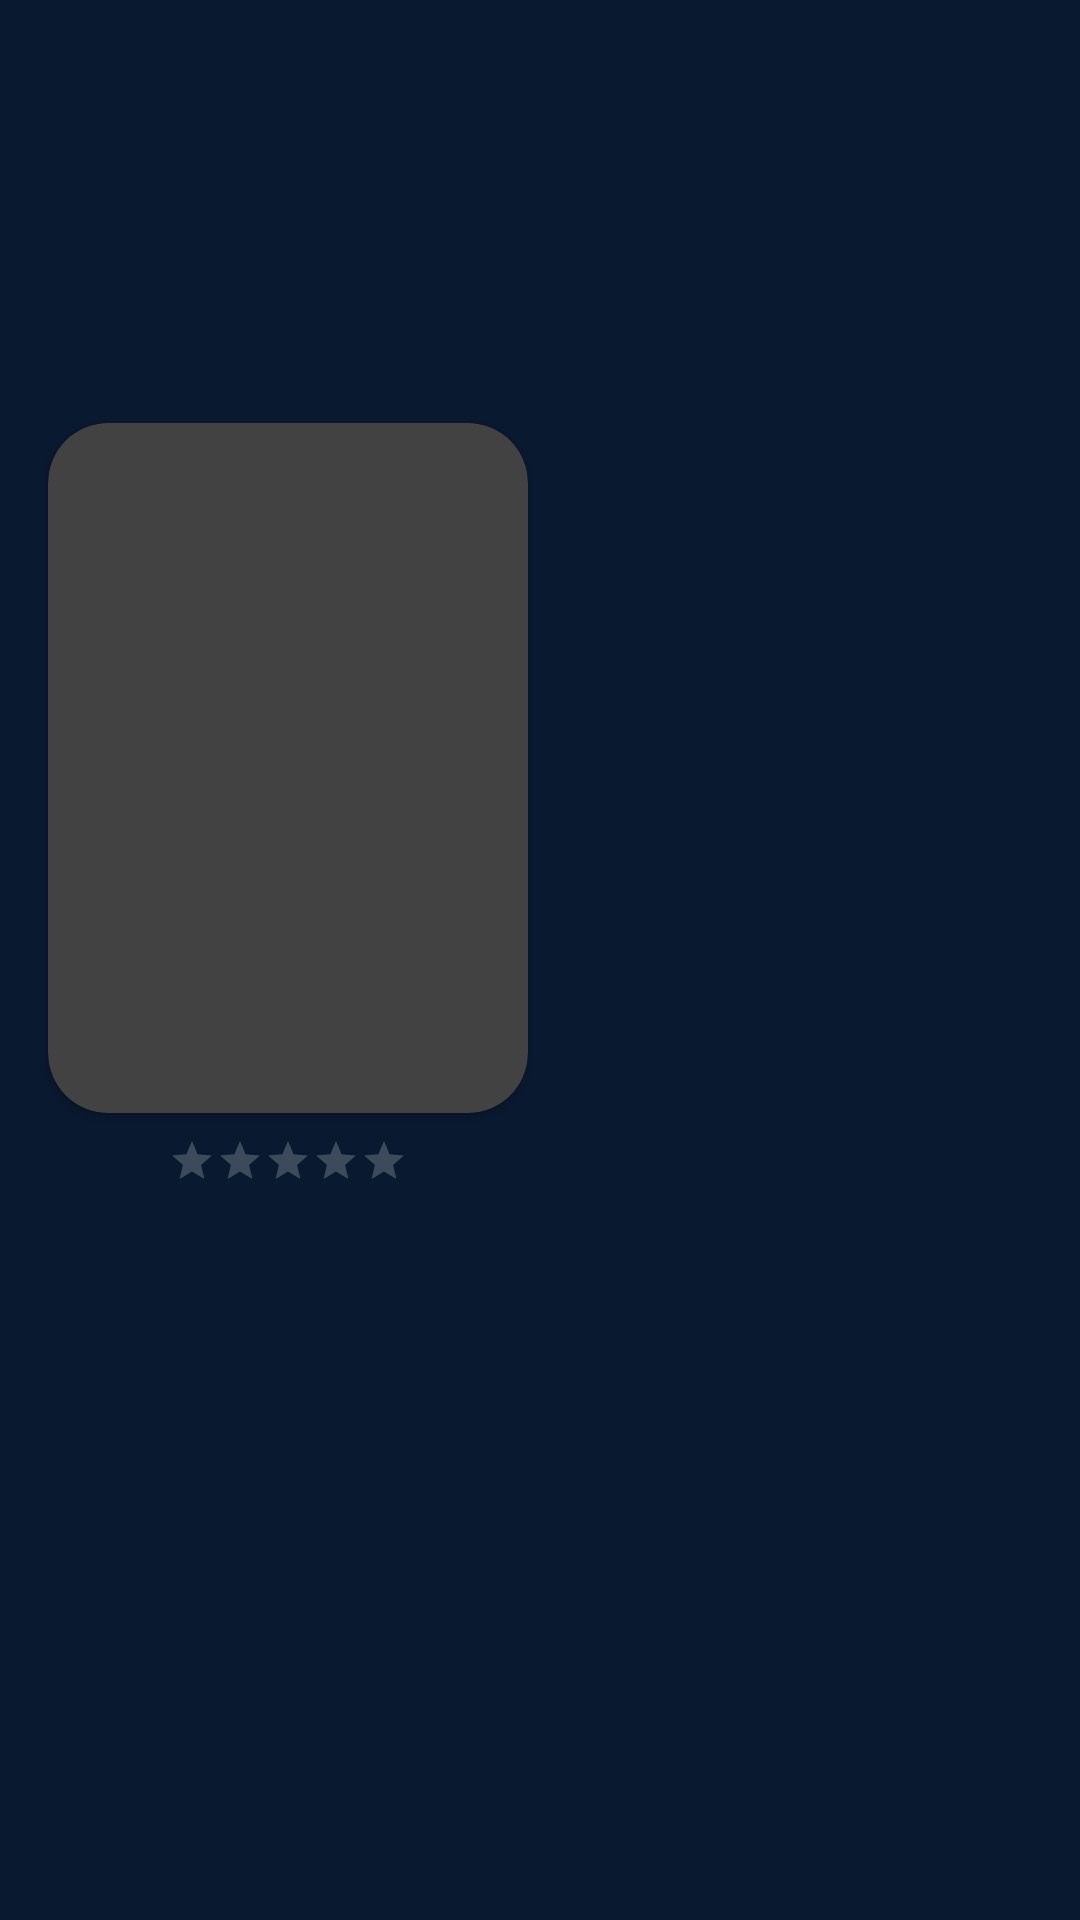

The Android layout XML behind this screen, and the referenced resources:
<!-- AndroidManifest.xml: application theme AppTheme -->
<!-- res/layout/activity_movie_details.xml -->
<androidx.core.widget.NestedScrollView
        xmlns:android="http://schemas.android.com/apk/res/android"
        xmlns:app="http://schemas.android.com/apk/res-auto"
        android:layout_width="match_parent"
        android:layout_height="match_parent"
        android:fillViewport="true"
android:background="@color/splash_page_blue">

    <androidx.constraintlayout.widget.ConstraintLayout
            android:layout_width="match_parent"
            android:layout_height="wrap_content">

        <ImageView
                android:id="@+id/movie_backdrop"
                android:layout_width="0dp"
                android:layout_height="0dp"
                app:layout_constraintBottom_toBottomOf="@+id/backdrop_guideline"
                app:layout_constraintEnd_toEndOf="parent"
                app:layout_constraintStart_toStartOf="parent"
                app:layout_constraintTop_toTopOf="parent" />

        <androidx.cardview.widget.CardView
                android:id="@+id/movie_poster_card"
                android:layout_width="160dp"
                android:layout_height="230dp"
                android:layout_marginStart="16dp"
                android:layout_marginEnd="8dp"
                app:cardCornerRadius="20dp"
                app:layout_constraintBottom_toBottomOf="@+id/backdrop_guideline"
                app:layout_constraintStart_toStartOf="parent"
                app:layout_constraintTop_toBottomOf="@id/backdrop_guideline">

            <ImageView
                    android:id="@+id/movie_poster"
                    android:layout_width="match_parent"
                    android:layout_height="match_parent"
                    android:background="@drawable/shadow"

                   />

        </androidx.cardview.widget.CardView>

        <androidx.constraintlayout.widget.Guideline
                android:id="@+id/backdrop_guideline"
                android:layout_width="wrap_content"
                android:layout_height="wrap_content"
                android:orientation="horizontal"
                app:layout_constraintGuide_percent="0.4" />

        <TextView
                android:id="@+id/movie_title"
                android:layout_width="0dp"
                android:layout_height="wrap_content"
                android:layout_marginStart="16dp"
                android:layout_marginTop="16dp"
                android:layout_marginEnd="16dp"
                android:textColor="@android:color/white"
                android:textSize="20sp"
                android:textStyle="bold"
                app:layout_constraintEnd_toEndOf="parent"
                app:layout_constraintStart_toEndOf="@+id/movie_poster_card"
                app:layout_constraintTop_toBottomOf="@+id/backdrop_guideline" />

        <TextView
                android:id="@+id/movie_release_date"
                android:layout_width="wrap_content"
                android:layout_height="wrap_content"
                android:textColor="#757575"
                android:textSize="14sp"
                app:layout_constraintStart_toStartOf="@+id/movie_title"
                app:layout_constraintTop_toBottomOf="@+id/movie_title" />

        <androidx.constraintlayout.widget.Barrier
                android:id="@+id/movie_poster_title_barrier"
                android:layout_width="wrap_content"
                android:layout_height="wrap_content"
                app:barrierDirection="bottom"
                app:constraint_referenced_ids="movie_rating,movie_release_date" />

        <TextView
                android:id="@+id/movie_overview"
                android:layout_width="match_parent"
                android:layout_height="wrap_content"
                android:layout_marginStart="16dp"
                android:layout_marginTop="16dp"
                android:layout_marginEnd="16dp"
                android:textSize="12sp"
                app:layout_constraintEnd_toEndOf="parent"
                app:layout_constraintStart_toStartOf="parent"
                app:layout_constraintTop_toBottomOf="@+id/movie_poster_title_barrier" />

        <RatingBar
                android:id="@+id/movie_rating"
                style="@style/Widget.AppCompat.RatingBar.Small"
                android:layout_width="wrap_content"
                android:layout_height="wrap_content"
                android:layout_marginTop="8dp"
                app:layout_constraintEnd_toEndOf="@+id/movie_poster_card"
                app:layout_constraintStart_toStartOf="@+id/movie_poster_card"
                app:layout_constraintTop_toBottomOf="@+id/movie_poster_card" />
    </androidx.constraintlayout.widget.ConstraintLayout>
</androidx.core.widget.NestedScrollView>
<!-- resources referenced by this layout -->
<resources>
  <color name="splash_page_blue"> #091930</color>
  <!-- drawable shadow (drawable) -->
  <?xml version="1.0" encoding="utf-8"?>
  <shape xmlns:android="http://schemas.android.com/apk/res/android"
    android:shape="rectangle">
  
      <corners android:radius="30dp"/>
  
  
  
  </shape>
  <style name="AppTheme" parent="Theme.AppCompat.NoActionBar">
          
          <item name="colorPrimary">@color/splash_page_blue</item>
          <item name="colorPrimaryDark">@color/splash_page_blue</item>
          <item name="colorAccent">@color/colorAccent</item>
      </style>
  <color name="colorAccent">#D81B60</color>
</resources>
